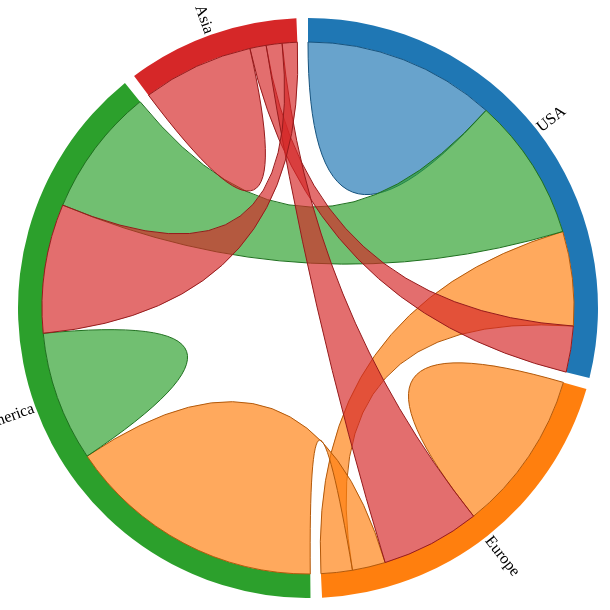
D3 v4 page, settled after 480 driven frames (8 s of simulated time); the page loaded 1 data file(s).


// ── script.js
// Define the dimensions and margins for the chart
var width = 600,
  height = 600,
  outerRadius = Math.min(width, height) / 2 - 10,
  innerRadius = outerRadius - 24;

// Define color scale
var color = d3.scaleOrdinal(d3.schemeCategory10);

// Define the chord layout
var chord = d3.chord().padAngle(0.04).sortSubgroups(d3.descending);

// Define the arc and ribbon generators
var arc = d3.arc().innerRadius(innerRadius).outerRadius(outerRadius);

var ribbon = d3.ribbon().radius(innerRadius);

var names = ["USA", "Europe", "South America", "Asia"];

// Create the SVG container
var svg = d3
  .select("#chart")
  .attr("width", width)
  .attr("height", height)
  .append("g")
  .attr("transform", "translate(" + width / 2 + "," + height / 2 + ")");

// Load data
d3.json("data.json", function (matrix) {
  // Compute chord layout
  var chords = chord(matrix);

  // Add groups for arcs
  var group = svg
    .append("g")
    .selectAll("g")
    .data(chords.groups)
    .enter()
    .append("g");

  // Add the arc
  group
    .append("path")
    .style("fill", (d) => color(d.index))
    .attr("d", arc)
    .attr("class", "forHover")
    .on("mouseover", console.log("hover"))
    .on("mouseout", fade(1));

  // Add labels
  group
    .append("text")
    .each((d) => (d.angle = (d.startAngle + d.endAngle) / 2))
    .attr("dy", ".35em")
    .attr(
      "transform",
      (d) => `
            rotate(${(d.angle * 180) / Math.PI - 90})
            translate(${innerRadius + 26})
            ${d.angle > Math.PI ? "rotate(180)" : ""}
        `
    )
    .attr("text-anchor", (d) => (d.angle > Math.PI ? "end" : null))
    .text((d) => names[d.index]);

  // Add the ribbons
  svg
    .append("g")
    .attr("fill-opacity", 0.67)
    .selectAll("path")
    .data(chords)
    .enter()
    .append("path")
    .attr("d", ribbon)
    .attr("class", "ribbon")
    .style("fill", (d) => color(d.target.index))
    .style("stroke", (d) => d3.rgb(color(d.target.index)).darker());

  var curvesDom = document.querySelectorAll(".forHover");
  let ribbons = document.querySelectorAll(".ribbon");
  console.log(ribbons);
  console.log(curvesDom);
  var filterOptions = document.getElementById("countries");
  var optionNames = [];
  filterOptions.addEventListener("change", function () {
    let options = filterOptions.querySelectorAll("option");
    options = options.forEach(function (option) {
      optionNames.push(option.value);
    });

    if (filterOptions.value === "usa") {
      console.log(ribbons[0]);
      filterFunc([ribbons[0]]);
    } else if (filterOptions.value === "all") {
      ribbons.forEach((ribbon) => {
        ribbon.style.opacity = 1;
      });
    } else if (filterOptions.value == "asia") {
      filterFunc([ribbons[3], ribbons[6], ribbons[8], ribbons[9]]);
    } else if (filterOptions.value == "europe") {
      filterFunc([ribbons[5], ribbons[4], ribbons[1]]);
    } else if (filterOptions.value == "samerica") {
      filterFunc([ribbons[2], ribbons[7]]);
    }
  });

  const filterFunc = (selectedRibbon) => {
    ribbons.forEach((ribbon) => {
      ribbon.style.opacity = 0;
    });
    selectedRibbon.forEach((ribbon) => {
      ribbon.style.opacity = 1;
    });
  };
  // Function to fade other chords when hovering over a specific one
  function fade(opacity) {
    return function (g, i) {
      svg
        .selectAll(".chord")
        .filter((d) => d.source.index !== i && d.target.index !== i)
        .transition()
        .style("opacity", opacity);
    };
  }
});


### data: data.json
[
 [
  11975,
  5871,
  8916,
  2868
 ],
 [
  1951,
  10048,
  2060,
  6171
 ],
 [
  8010,
  16145,
  8090,
  8045
 ],
 [
  1013,
  990,
  940,
  6907
 ]
]